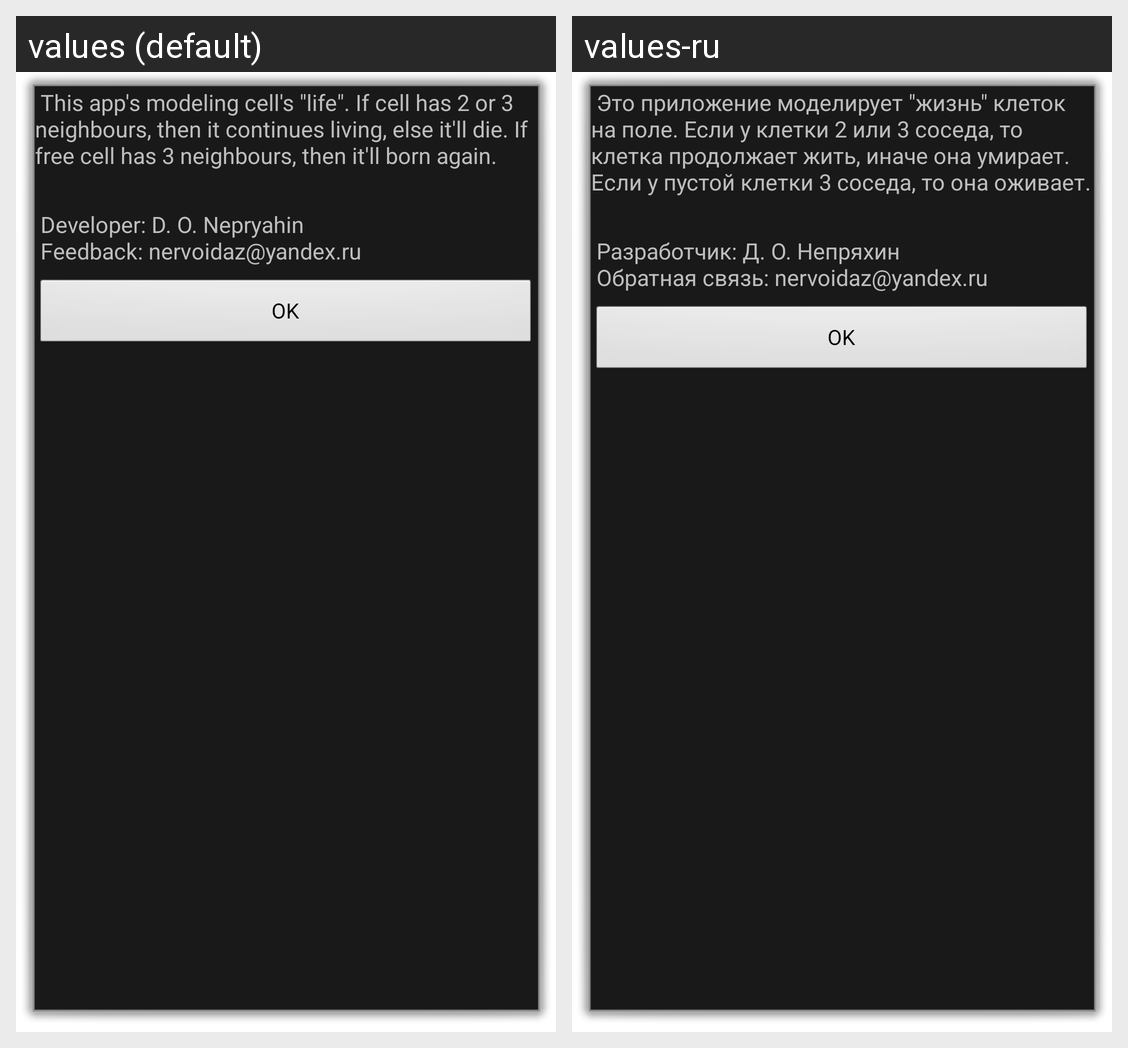

Locale-by-locale string values for the Android screen shown in this grid:
Android screen res/layout/activity_info_dialog.xml rendered under 2 locales, left to right: values (default), values-ru. Device: Nexus 5 (rendered at 1080×1920; each locale shown at half size, 540×960, under a caption strip naming it); theme android:Theme.Dialog.
Strings drawn on this screen, with the default value and each locale's value (text and hints the layout hard-codes, and strings that could not be matched under every locale, appear in the picture but are not listed):

txtv_Info_Dialog
  values:  This app's modeling cell's "life". If cell has 2 or 3 neighbours, then it continues living, else it'll die. If free cell has 3 neighbours, then it'll born again. 
      
  values-ru:  Это приложение моделирует "жизнь" клеток на поле. Если у клетки 2 или 3 соседа, то клетка продолжает жить, иначе она умирает. Если у пустой клетки 3 соседа, то она оживает. 
      

txtv_Info_Dialog_2
  values:  Developer: D. O. Nepryahin
       Feedback: nervoidaz@yandex.ru
  values-ru:  Разработчик: Д. О. Непряхин
       Обратная связь: nervoidaz@yandex.ru
